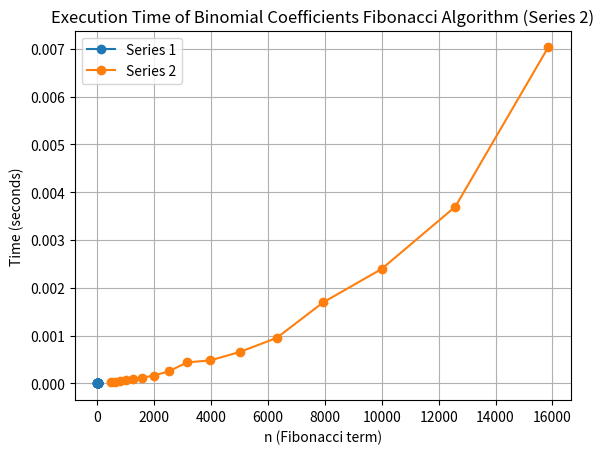

The matplotlib source for this figure:
import time
import matplotlib.pyplot as plt

def fibonacci_binomial(n):
    if n == 0:
        return 0
    elif n == 1:
        return 1
    else:
        fib = [0] * (n + 1)
        fib[1] = 1
        for i in range(2, n + 1):
            fib[i] = fib[i - 1] + fib[i - 2]
        return fib[n]

# Series of numbers for Fibonacci terms
series_1 = [5, 7, 10, 12, 15, 17, 20, 22, 25, 27, 30, 32, 35, 37, 40, 42, 45]
series_2 = [501, 631, 794, 1000, 1259, 1585, 1995, 2512, 3162, 3981, 5012, 6310, 7943, 10000, 12589, 15849]

# Measure the execution time for each value of n in series 1
execution_times_series_1 = []
for n in series_1:
    start_time = time.time()
    fibonacci_binomial(n)
    end_time = time.time()
    execution_times_series_1.append(end_time - start_time)
    print(f"For n = {n} (Series 1), execution time is {execution_times_series_1[-1]:.6f} seconds.")

# Measure the execution time for each value of n in series 2
execution_times_series_2 = []
for n in series_2:
    start_time = time.time()
    fibonacci_binomial(n)
    end_time = time.time()
    execution_times_series_2.append(end_time - start_time)
    print(f"For n = {n} (Series 2), execution time is {execution_times_series_2[-1]:.6f} seconds.")

# Plotting the results for series 1
plt.plot(series_1, execution_times_series_1, marker='o', linestyle='-', label='Series 1')
plt.xlabel('n (Fibonacci term)')
plt.ylabel('Time (seconds)')
plt.title('Execution Time of Binomial Coefficients Fibonacci Algorithm (Series 1)')
plt.grid(True)
plt.legend()
plt.show()

# Plotting the results for series 2
plt.plot(series_2, execution_times_series_2, marker='o', linestyle='-', label='Series 2')
plt.xlabel('n (Fibonacci term)')
plt.ylabel('Time (seconds)')
plt.title('Execution Time of Binomial Coefficients Fibonacci Algorithm (Series 2)')
plt.grid(True)
plt.legend()
plt.show()
